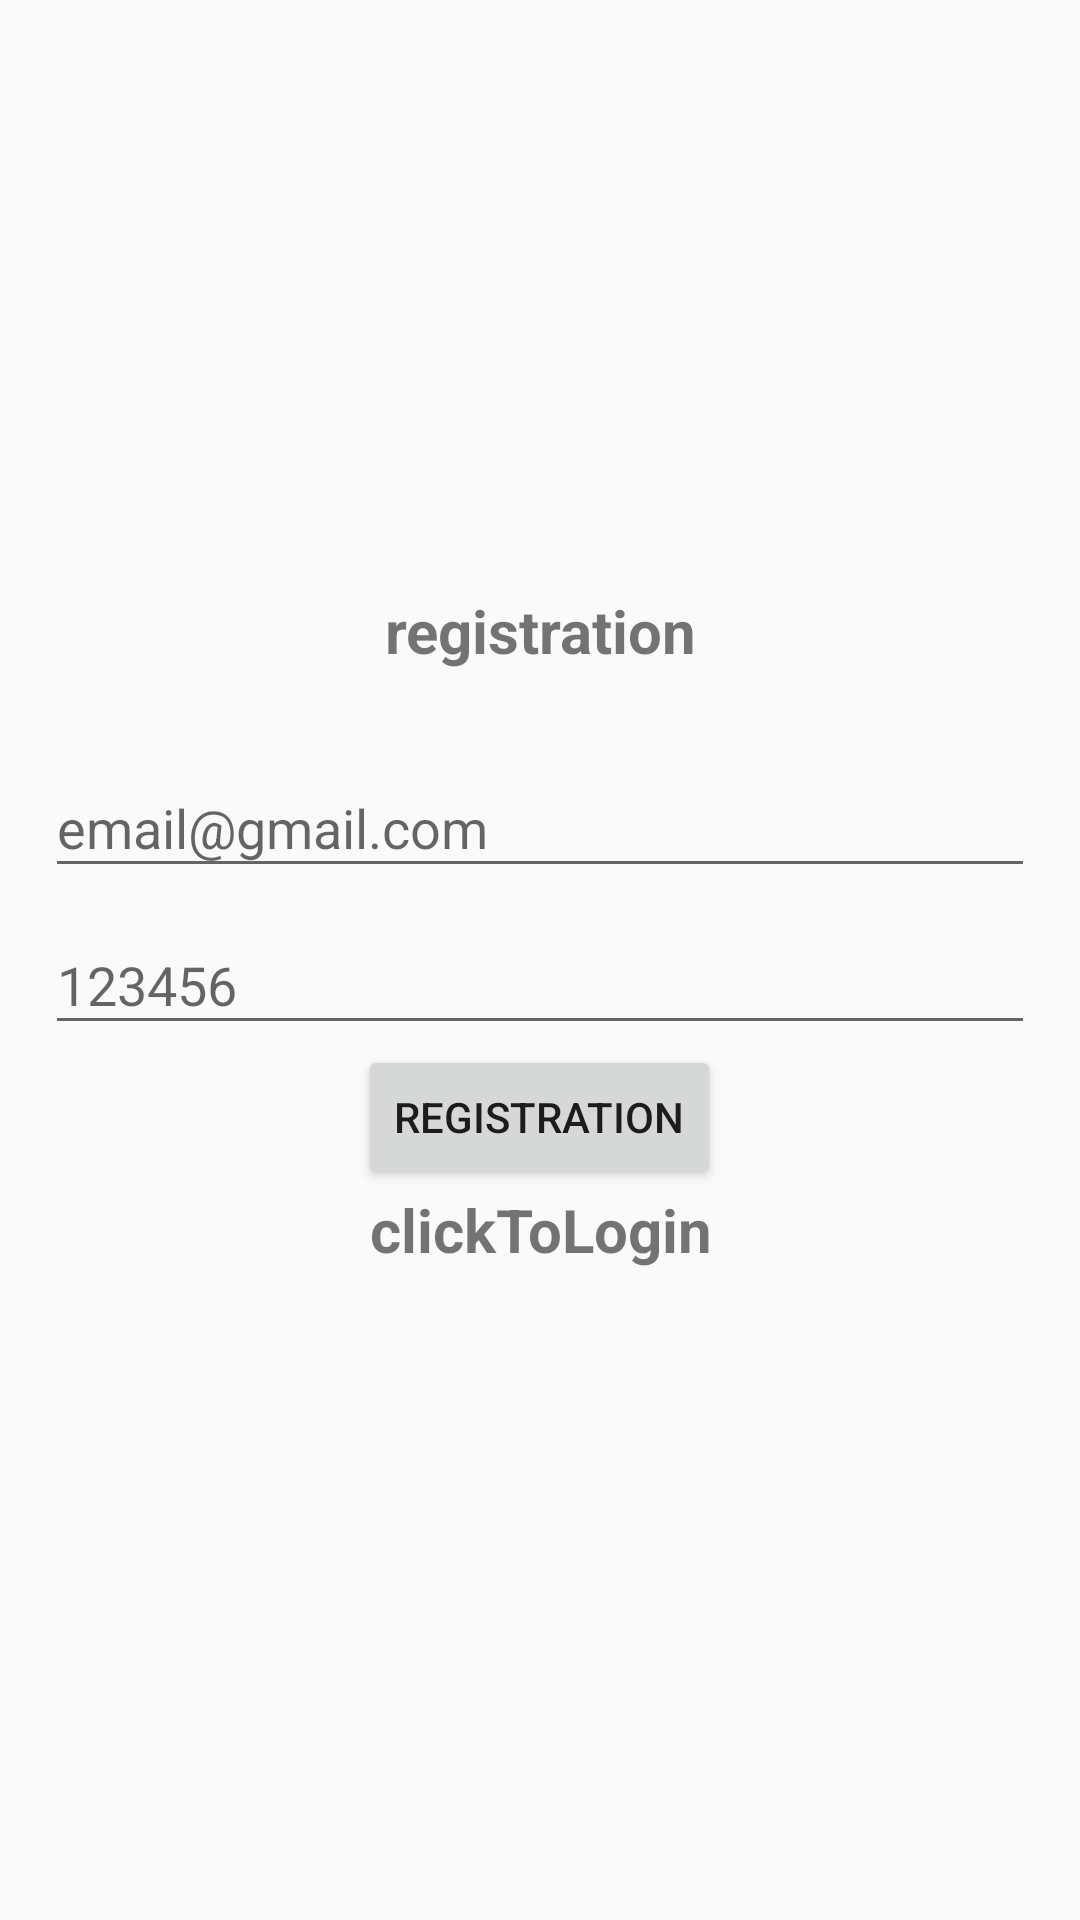

Layout XML and referenced resources for this Android screen:
<!-- AndroidManifest.xml: application theme Theme.Casino -->
<!-- res/layout/activity_registration.xml -->
<?xml version="1.0" encoding="utf-8"?>
<LinearLayout xmlns:android="http://schemas.android.com/apk/res/android"
    xmlns:app="http://schemas.android.com/apk/res-auto"
    xmlns:tools="http://schemas.android.com/tools"
    android:id="@+id/main"
    android:layout_width="match_parent"
    android:layout_height="match_parent"
    android:orientation="vertical"
    android:gravity="center"
    android:padding="15dp"
    tools:context=".activity.Registration">

    <TextView
        android:text="@string/registration"
        android:textSize="20sp"
        android:textStyle="bold"
        android:layout_marginBottom="20dp"
        android:layout_width="match_parent"
        android:layout_height="wrap_content"
        android:gravity="center" />

    <com.google.android.material.textfield.TextInputLayout
        android:layout_width="match_parent"
        android:layout_height="wrap_content">
        <com.google.android.material.textfield.TextInputEditText
            android:id="@+id/email"
            android:hint="@string/email"
            android:layout_width="match_parent"
            android:layout_height="wrap_content" />
    </com.google.android.material.textfield.TextInputLayout>

    <com.google.android.material.textfield.TextInputLayout
        android:layout_width="match_parent"
        android:layout_height="wrap_content">
        <com.google.android.material.textfield.TextInputEditText
            android:id="@+id/password"
            android:hint="@string/password"
            android:layout_width="match_parent"
            android:layout_height="wrap_content" />
    </com.google.android.material.textfield.TextInputLayout>

    <ProgressBar
        android:layout_width="wrap_content"
        android:layout_height="wrap_content"
        android:id="@+id/progressBar"
        android:visibility="gone">

    </ProgressBar>

    <Button
        android:id="@+id/btn_registration"
        android:text="@string/registration"
        android:layout_width="wrap_content"
        android:layout_height="wrap_content">

    </Button>

    <TextView
        android:gravity="center"
        android:textSize="20sp"
        android:textStyle="bold"
        android:layout_marginBottom="20dp"
        android:layout_width="match_parent"
        android:layout_height="wrap_content"
        android:id="@+id/loginNow"
        android:text="@string/clickToLogin">

    </TextView>

</LinearLayout>
<!-- resources referenced by this layout -->
<resources>
  <string name="clickToLogin">clickToLogin</string>
  <string name="email">email@gmail.com</string>
  <string name="password">123456</string>
  <string name="registration">registration</string>
  <style name="Theme.Casino" parent="Theme.AppCompat.Light.NoActionBar">
          
      </style>
</resources>
